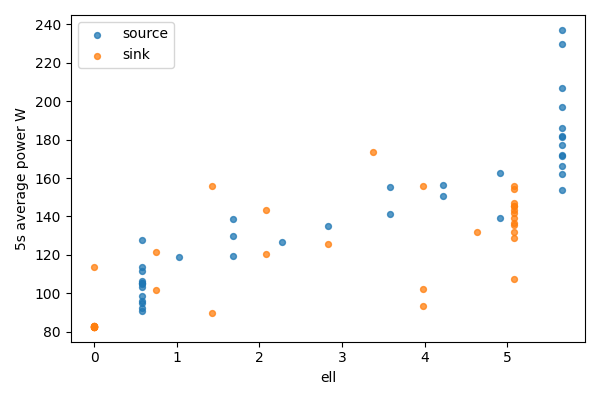

The table this chart was drawn from, first rows:
bucket, bucket_start_s, bucket_end_s, gpu, node, ell, power_mean_w, samples
0, 0.0, 5.0, 0, source, 5.656, 237.2, 20
0, 0.0, 5.0, 1, sink, 0, 82.87, 20
1, 5.0, 10.0, 0, source, 5.656, 229.9, 20
1, 5.0, 10.0, 1, sink, 0, 82.9, 20
2, 10.0, 15.0, 0, source, 5.656, 196.8, 20
2, 10.0, 15.0, 1, sink, 0, 82.9, 20
3, 15.0, 20.0, 0, source, 5.656, 206.7, 20
3, 15.0, 20.0, 1, sink, 0, 83.03, 20
4, 20.0, 25.0, 0, source, 5.656, 185.9, 20
4, 20.0, 25.0, 1, sink, 0, 82.67, 20
5, 25.0, 30.0, 0, source, 5.656, 172.1, 20
5, 25.0, 30.0, 1, sink, 0, 82.57, 20
6, 30.0, 35.0, 0, source, 5.656, 161.9, 20
6, 30.0, 35.0, 1, sink, 0, 82.49, 20
7, 35.0, 40.0, 0, source, 5.656, 177.4, 20
7, 35.0, 40.0, 1, sink, 0, 82.55, 20
8, 40.0, 45.0, 0, source, 5.656, 181.3, 20
8, 40.0, 45.0, 1, sink, 0, 82.53, 20
9, 45.0, 50.0, 0, source, 5.656, 166.1, 20
9, 45.0, 50.0, 1, sink, 0, 82.73, 20
10, 50.0, 55.0, 0, source, 5.656, 171.3, 20
10, 50.0, 55.0, 1, sink, 0, 82.58, 20
11, 55.0, 60.0, 0, source, 5.656, 182.1, 20
11, 55.0, 60.0, 1, sink, 0, 82.67, 20
12, 60.0, 65.0, 0, source, 5.656, 153.9, 20
12, 60.0, 65.0, 1, sink, 0, 113.9, 20
13, 65.0, 70.0, 0, source, 4.906, 162.5, 20
13, 65.0, 70.0, 1, sink, 0.75, 121.6, 20
14, 70.0, 75.0, 0, source, 4.906, 139.2, 20
14, 70.0, 75.0, 1, sink, 0.75, 101.9, 20
15, 75.0, 80.0, 0, source, 4.226, 150.5, 20
15, 75.0, 80.0, 1, sink, 1.43, 89.88, 20
16, 80.0, 85.0, 0, source, 4.226, 156.5, 20
16, 80.0, 85.0, 1, sink, 1.43, 155.7, 20
17, 85.0, 90.0, 0, source, 3.575, 141.3, 20
17, 85.0, 90.0, 1, sink, 2.081, 143.3, 20
18, 90.0, 95.0, 0, source, 3.575, 155.2, 20
18, 90.0, 95.0, 1, sink, 2.081, 120.5, 20
19, 95.0, 100.0, 0, source, 2.825, 135.3, 20
19, 95.0, 100.0, 1, sink, 2.831, 125.4, 20
20, 100.0, 105.0, 0, source, 2.277, 126.8, 20
20, 100.0, 105.0, 1, sink, 3.38, 173.7, 20
21, 105.0, 110.0, 0, source, 1.682, 138.7, 20
21, 105.0, 110.0, 1, sink, 3.974, 93.18, 20
22, 110.0, 115.0, 0, source, 1.682, 130, 20
22, 110.0, 115.0, 1, sink, 3.974, 102, 20
23, 115.0, 120.0, 0, source, 1.682, 119.5, 20
23, 115.0, 120.0, 1, sink, 3.974, 156.1, 20
24, 120.0, 125.0, 0, source, 1.025, 118.8, 20
24, 120.0, 125.0, 1, sink, 4.631, 132.1, 20
25, 125.0, 130.0, 0, source, 0.5763, 98.76, 20
25, 125.0, 130.0, 1, sink, 5.08, 107.7, 20
26, 130.0, 135.0, 0, source, 0.5763, 105.5, 20
26, 130.0, 135.0, 1, sink, 5.08, 131.9, 20
27, 135.0, 140.0, 0, source, 0.5763, 128, 20
27, 135.0, 140.0, 1, sink, 5.08, 142, 20
28, 140.0, 145.0, 0, source, 0.5763, 103.1, 20
28, 140.0, 145.0, 1, sink, 5.08, 145.4, 20
29, 145.0, 150.0, 0, source, 0.5763, 90.79, 20
29, 145.0, 150.0, 1, sink, 5.08, 139.3, 20
... 16 more rows
